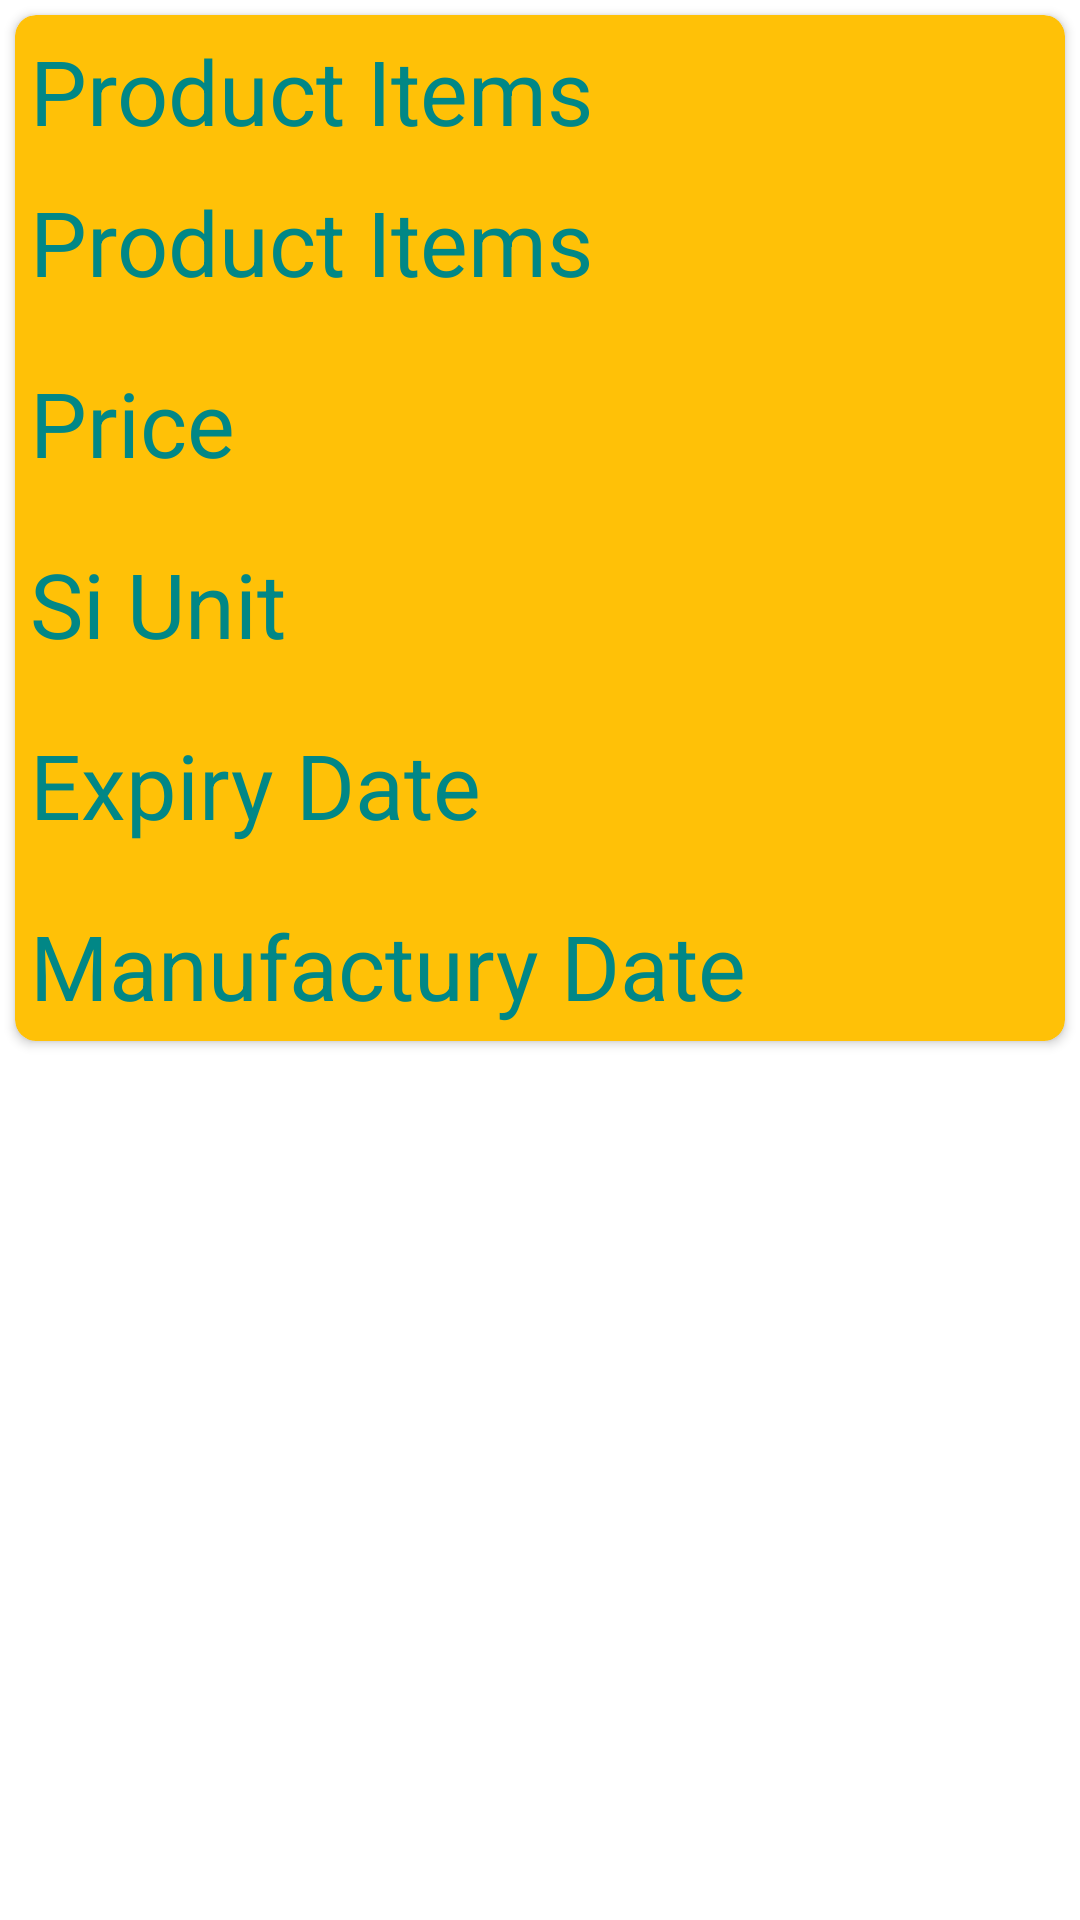

Reconstruct the res/layout file that produces this screen, plus the resources it refers to.
<!-- AndroidManifest.xml: application theme Theme.Pdim -->
<!-- res/layout/activity_product_results.xml -->
<?xml version="1.0" encoding="utf-8"?>
<RelativeLayout xmlns:android="http://schemas.android.com/apk/res/android"
    xmlns:app="http://schemas.android.com/apk/res-auto"
    xmlns:tools="http://schemas.android.com/tools"
    android:layout_width="match_parent"
    android:layout_height="match_parent"
    tools:context=".ProductResults"
    android:orientation="vertical">

    <TextView
        android:layout_width="match_parent"
        android:layout_height="match_parent"
        android:id="@+id/txtResults"
        android:textSize="30sp"
        android:text="Results"
        android:textAlignment="center"
        android:gravity="center_horizontal"
        android:visibility="invisible"/>

<androidx.cardview.widget.CardView
    android:padding="5dp"
    android:layout_margin="5dp"
    android:layout_width="match_parent"
    android:layout_height="wrap_content"
    app:cardBackgroundColor="@color/colorPrimary"
    app:cardCornerRadius="7dp"
    android:clickable="true"
    android:focusable="true"
    android:focusableInTouchMode="false">
<LinearLayout
    android:layout_width="match_parent"
    android:layout_height="match_parent"
    android:orientation="vertical">

    <TextView
        android:layout_width="match_parent"
        android:layout_height="match_parent"
        android:text="@string/product_items"
        android:layout_margin="5dp"
        android:textColor="@color/teal_700"
        android:textSize="30sp"
        android:focusable="true"
        android:id="@+id/items_results"/>

    <TextView
        android:layout_width="match_parent"
        android:layout_height="match_parent"
        android:text="@string/product_items"
        android:layout_margin="5dp"
        android:textColor="@color/teal_700"
        android:textSize="30sp"
        android:focusable="true"
        android:id="@+id/productDsc"/>

    <TextView
        android:id="@+id/price"
        android:paddingTop="10dp"
        android:layout_width="wrap_content"
        android:layout_height="wrap_content"
        android:textSize="30sp"
        android:text="Price"
        android:layout_margin="5dp"
        android:textColor="@color/teal_700"/>

    <TextView
        android:id="@+id/siUnit"
        android:paddingTop="10dp"
        android:layout_width="wrap_content"
        android:layout_height="wrap_content"
        android:textSize="30sp"
        android:text="Si Unit"
        android:layout_margin="5dp"
        android:textColor="@color/teal_700"/>



    <TextView
        android:id="@+id/exDate"
        android:paddingTop="10dp"
        android:layout_width="wrap_content"
        android:layout_height="wrap_content"
        android:textSize="30sp"
        android:text="Expiry Date"
        android:layout_margin="5dp"
        android:textColor="@color/teal_700"/>

    <TextView
        android:id="@+id/manuDate"
        android:paddingTop="10dp"
        android:layout_width="wrap_content"
        android:layout_height="wrap_content"
        android:textSize="30sp"
        android:text="Manufactury Date"
        android:layout_margin="5dp"
        android:textColor="@color/teal_700"/>


</LinearLayout>



</androidx.cardview.widget.CardView>


</RelativeLayout>
<!-- resources referenced by this layout -->
<resources>
  <color name="colorPrimary">#FFC107</color>
  <color name="teal_700">#FF018786</color>
  <string name="product_items">Product Items</string>
  <style name="Theme.Pdim" parent="Theme.MaterialComponents.DayNight.DarkActionBar">
          
          <item name="colorPrimary">@color/purple_500</item>
          <item name="colorPrimaryVariant">@color/purple_700</item>
          <item name="colorOnPrimary">@color/white</item>
          
          <item name="colorSecondary">@color/teal_200</item>
          <item name="colorSecondaryVariant">@color/teal_700</item>
          <item name="colorOnSecondary">@color/black</item>
          
          <item name="android:statusBarColor" tools:targetApi="l">?attr/colorPrimaryVariant</item>
          
      </style>
  <color name="purple_500">#FF6200EE</color>
  <color name="purple_700">#FF3700B3</color>
  <color name="white">#FFFFFFFF</color>
  <color name="teal_200">#FF03DAC5</color>
  <color name="black">#FF000000</color>
</resources>
